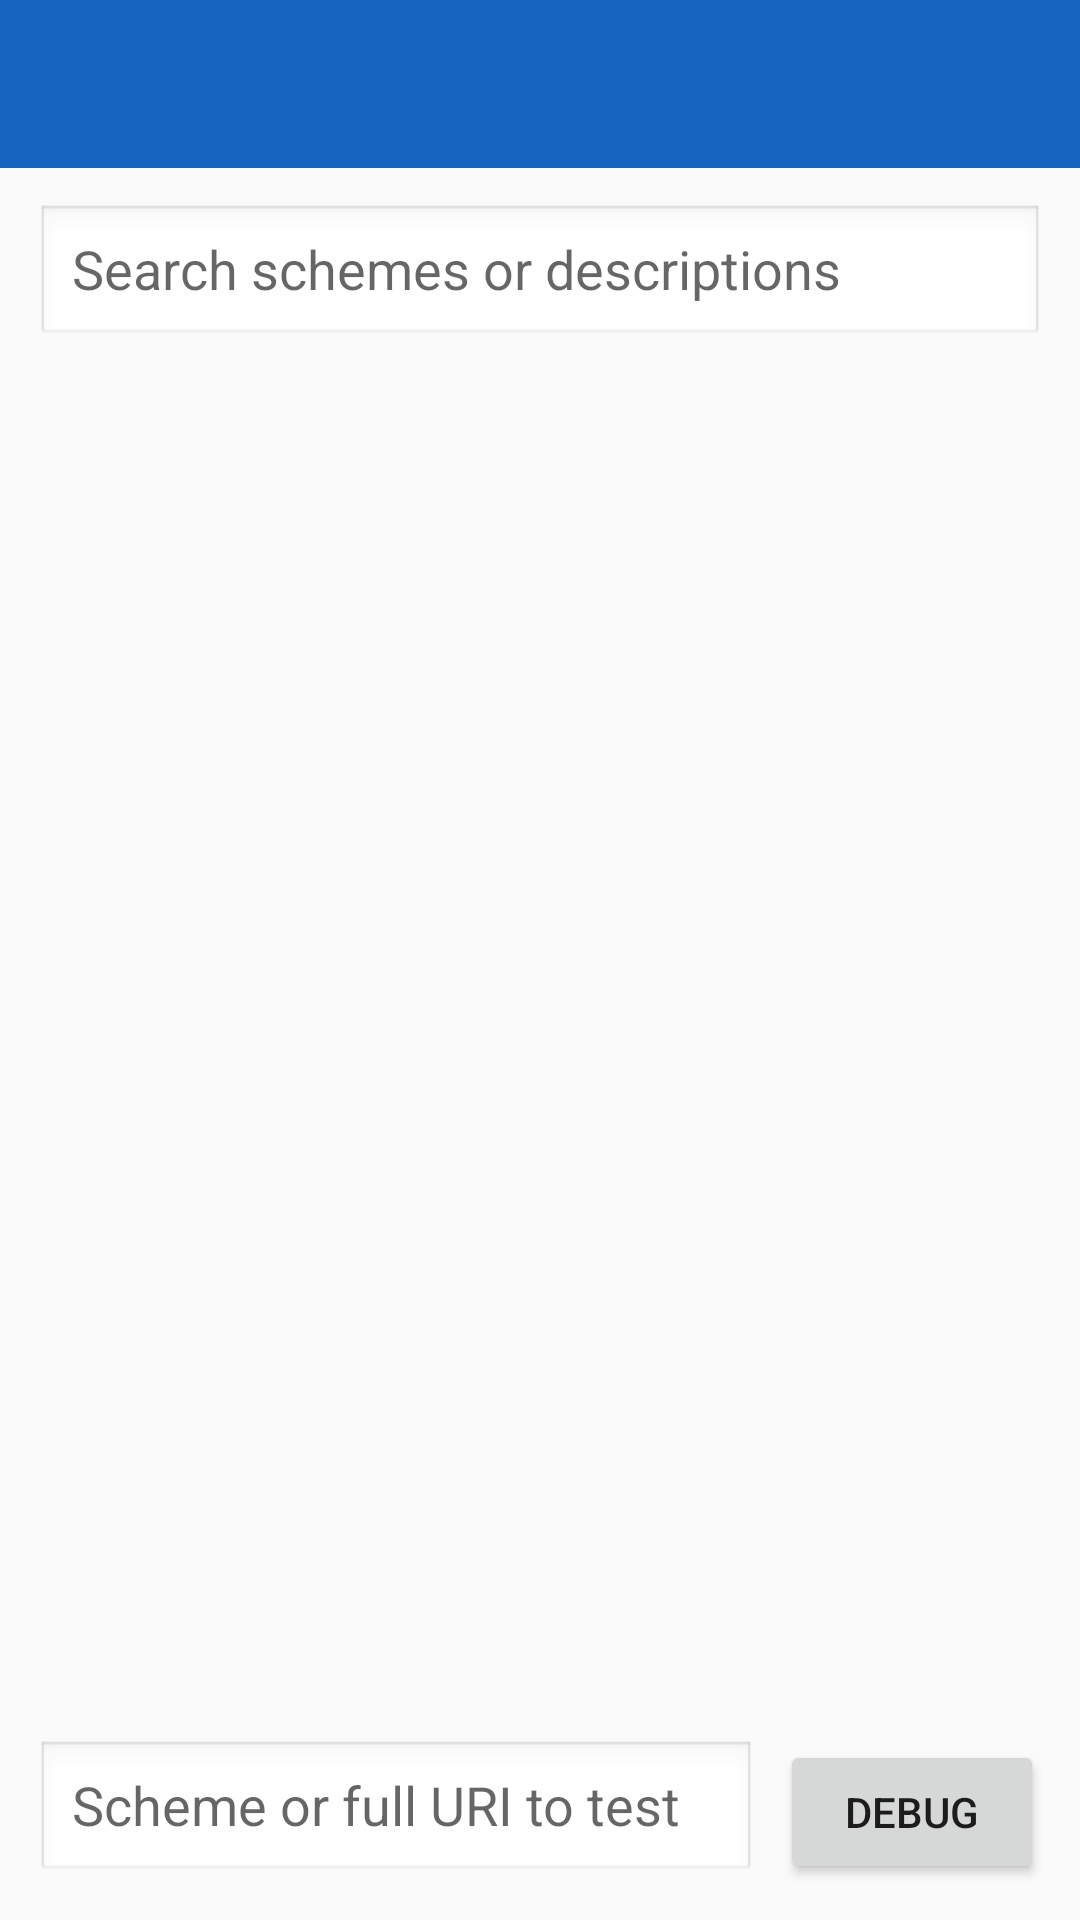

Android layout source for this screen:
<!-- AndroidManifest.xml: application theme Theme.SchemesInterceptor -->
<!-- res/layout/activity_settings.xml -->
<?xml version="1.0" encoding="utf-8"?>
<LinearLayout xmlns:android="http://schemas.android.com/apk/res/android"
    xmlns:app="http://schemas.android.com/apk/res-auto"
    android:id="@+id/settings_root"
    android:layout_width="match_parent"
    android:layout_height="match_parent"
    android:orientation="vertical">

    <FrameLayout
        android:id="@+id/app_bar_container"
        android:layout_width="match_parent"
        android:layout_height="wrap_content"
        android:background="@color/primary">

        <androidx.appcompat.widget.Toolbar
            android:id="@+id/toolbar"
            android:layout_width="match_parent"
            android:layout_height="?attr/actionBarSize"
            android:background="?attr/colorPrimary"
            android:theme="@style/ThemeOverlay.AppCompat.Dark.ActionBar"
            app:popupTheme="@style/ThemeOverlay.AppCompat.Light" />
    </FrameLayout>

    <include layout="@layout/view_scheme_search" />

    <FrameLayout
        android:layout_width="match_parent"
        android:layout_height="0dp"
        android:layout_weight="1">

        <androidx.recyclerview.widget.RecyclerView
            android:id="@+id/scheme_list"
            android:layout_width="match_parent"
            android:layout_height="match_parent"
            android:clipToPadding="false"
            android:paddingVertical="4dp" />

        <TextView
            android:id="@+id/empty_view"
            android:layout_width="wrap_content"
            android:layout_height="wrap_content"
            android:layout_gravity="center"
            android:visibility="gone" />
    </FrameLayout>

    <include layout="@layout/view_scheme_debug" />
</LinearLayout>
<!-- res/layout/view_scheme_search.xml (included above) -->
<?xml version="1.0" encoding="utf-8"?>
<FrameLayout xmlns:android="http://schemas.android.com/apk/res/android"
    android:layout_width="match_parent"
    android:layout_height="wrap_content"
    android:padding="12dp">

    <androidx.appcompat.widget.AppCompatEditText
        android:id="@+id/search_input"
        android:layout_width="match_parent"
        android:layout_height="48dp"
        android:background="@android:drawable/edit_text"
        android:hint="@string/search_hint"
        android:imeOptions="actionSearch"
        android:inputType="text"
        android:paddingHorizontal="12dp" />
</FrameLayout>
<!-- res/layout/view_scheme_debug.xml (included above) -->
<?xml version="1.0" encoding="utf-8"?>
<LinearLayout xmlns:android="http://schemas.android.com/apk/res/android"
    android:layout_width="match_parent"
    android:layout_height="wrap_content"
    android:gravity="center_vertical"
    android:orientation="horizontal"
    android:paddingStart="12dp"
    android:paddingTop="8dp"
    android:paddingEnd="12dp"
    android:paddingBottom="12dp">

    <androidx.appcompat.widget.AppCompatEditText
        android:id="@+id/debug_scheme_input"
        android:layout_width="0dp"
        android:layout_height="48dp"
        android:layout_weight="1"
        android:background="@android:drawable/edit_text"
        android:hint="@string/debug_scheme_hint"
        android:imeOptions="actionGo"
        android:inputType="textUri"
        android:paddingHorizontal="12dp"
        android:singleLine="true" />

    <androidx.appcompat.widget.AppCompatButton
        android:id="@+id/debug_scheme_button"
        android:layout_width="wrap_content"
        android:layout_height="wrap_content"
        android:layout_marginStart="8dp"
        android:text="@string/debug_scheme" />
</LinearLayout>
<!-- resources referenced by this layout -->
<resources>
  <color name="primary">#1565C0</color>
  <string name="debug_scheme">Debug</string>
  <string name="debug_scheme_hint">Scheme or full URI to test</string>
  <string name="search_hint">Search schemes or descriptions</string>
  <style name="Theme.SchemesInterceptor" parent="Theme.AppCompat.DayNight.NoActionBar">
          <item name="colorPrimary">@color/primary</item>
          <item name="colorPrimaryDark">@color/primary_dark</item>
          <item name="colorAccent">@color/accent</item>
          <item name="android:statusBarColor">@color/primary_dark</item>
          <item name="android:windowDrawsSystemBarBackgrounds">true</item>
          <item name="android:windowLightStatusBar">false</item>
      </style>
  <color name="primary_dark">#0D47A1</color>
  <color name="accent">#1565C0</color>
</resources>
